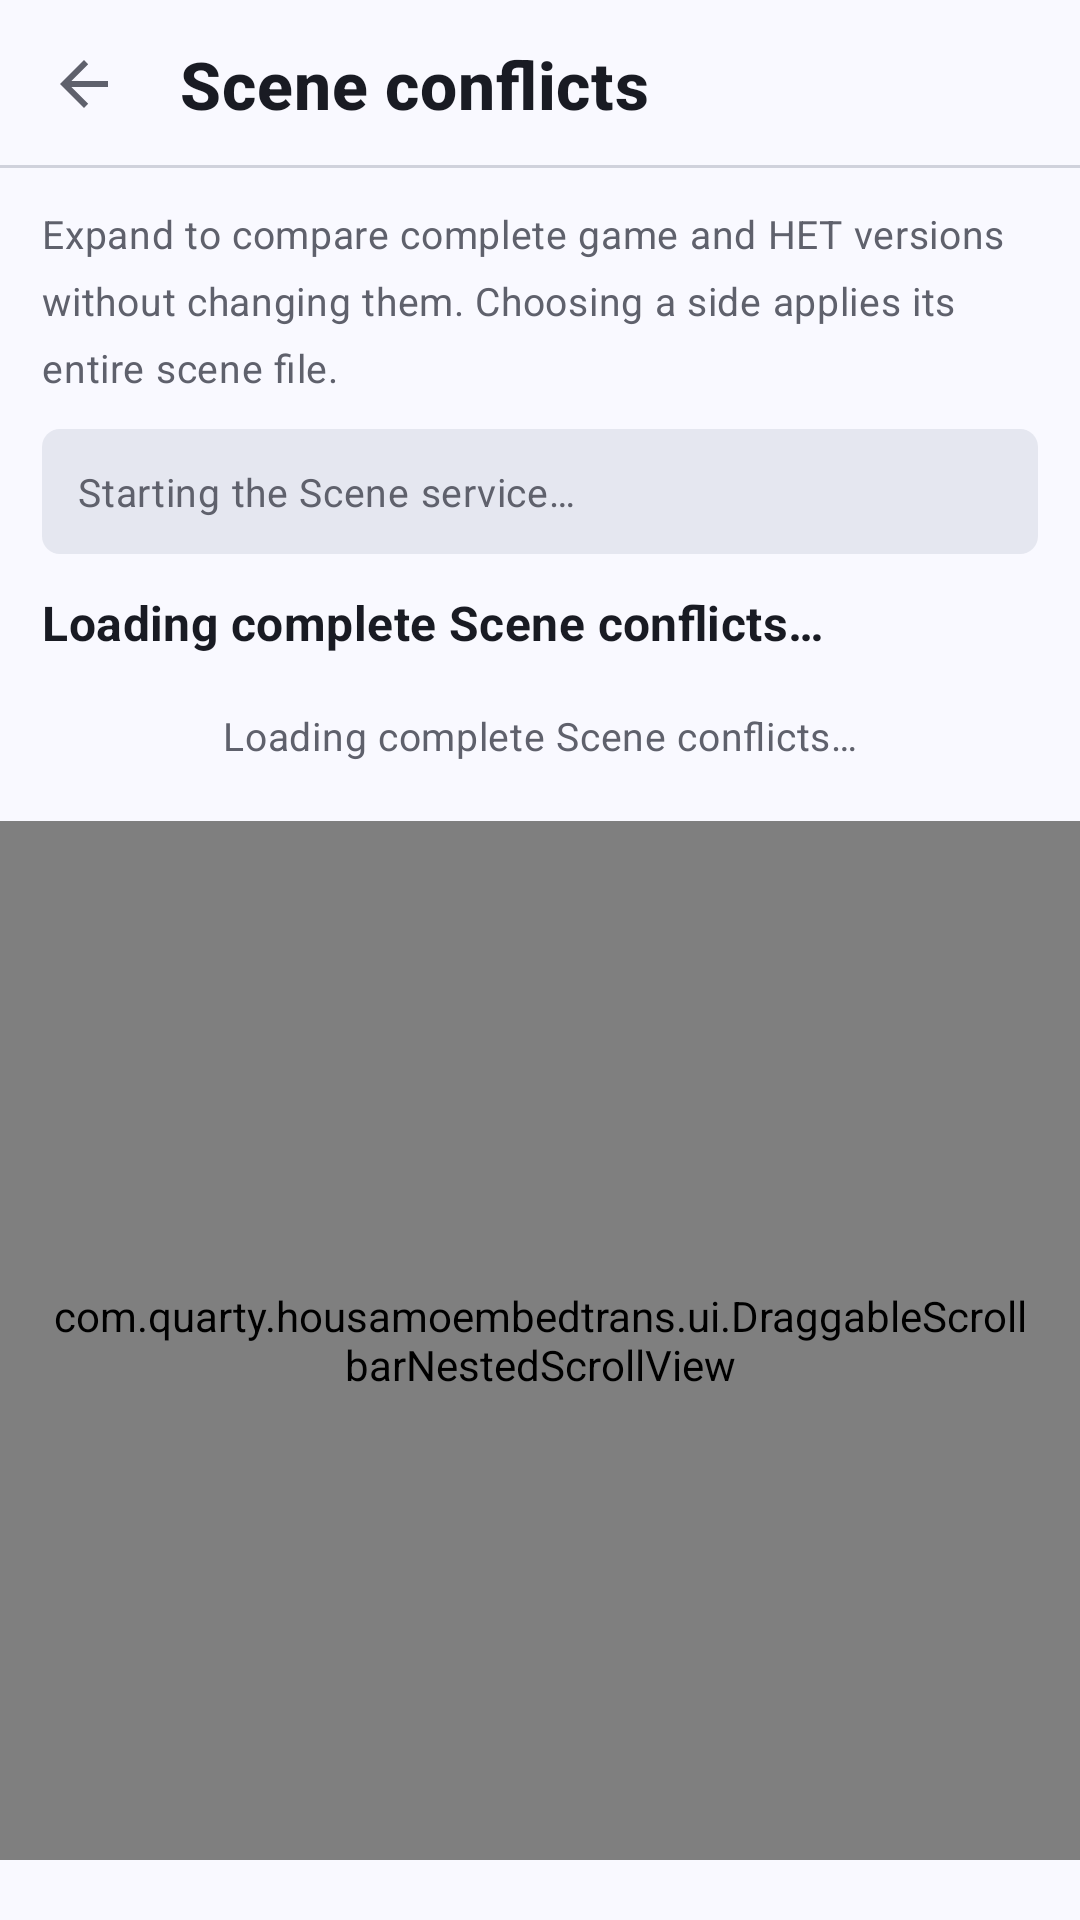

Write the Android layout XML for this screen, with the resource values it uses.
<!-- AndroidManifest.xml: application theme Theme.HousamoEmbedTrans -->
<!-- res/layout/activity_scene_conflicts.xml -->
<?xml version="1.0" encoding="utf-8"?>
<LinearLayout xmlns:android="http://schemas.android.com/apk/res/android"
    xmlns:app="http://schemas.android.com/apk/res-auto"
    android:id="@+id/root_scene_conflicts"
    android:layout_width="match_parent"
    android:layout_height="match_parent"
    android:background="@color/het_surface"
    android:clipToPadding="false"
    android:orientation="vertical"
    android:paddingBottom="20dp">

    <com.google.android.material.appbar.MaterialToolbar
        android:id="@+id/toolbar_scene_conflicts"
        style="@style/Widget.HET.StaticDetail.Toolbar"
        android:layout_width="match_parent"
        android:layout_height="56dp"
        android:minHeight="56dp"
        app:navigationContentDescription="@string/back_action"
        app:navigationIcon="?attr/homeAsUpIndicator"
        app:title="@string/scene_conflicts_title" />

    <TextView
        android:id="@+id/tv_scene_conflicts_intro"
        style="@style/TextAppearance.HET.StaticDetail.Body"
        android:layout_width="match_parent"
        android:layout_height="wrap_content"
        android:layout_marginTop="15dp"
        android:layout_marginStart="14dp"
        android:layout_marginEnd="14dp"
        android:text="@string/scene_conflicts_intro"
        />

    <TextView
        android:id="@+id/tv_scene_conflicts_runtime_status"
        android:layout_width="match_parent"
        android:layout_height="wrap_content"
        android:layout_marginTop="12dp"
        android:layout_marginStart="14dp"
        android:layout_marginEnd="14dp"
        android:background="@drawable/bg_config_status"
        android:padding="12dp"
        android:text="@string/scene_sync_service_starting"
        android:textAppearance="@style/TextAppearance.HET.StaticDetail.Body" />

    <TextView
        android:id="@+id/tv_scene_conflicts_summary"
        android:layout_width="match_parent"
        android:layout_height="wrap_content"
        android:layout_marginTop="12dp"
        android:layout_marginStart="14dp"
        android:layout_marginEnd="14dp"
        android:text="@string/scene_conflicts_loading"
        android:textAppearance="@style/TextAppearance.HET.StaticDetail.SectionTitle" />

    <TextView
        android:id="@+id/tv_scene_conflicts_empty"
        style="@style/TextAppearance.HET.StaticDetail.Empty"
        android:layout_width="match_parent"
        android:layout_height="wrap_content"
        android:layout_marginStart="14dp"
        android:layout_marginTop="8dp"
        android:layout_marginEnd="14dp"
        android:gravity="center"
        android:padding="12dp"
        android:text="@string/scene_conflicts_loading" />

    <com.quarty.housamoembedtrans.ui.DraggableScrollbarNestedScrollView
        style="@style/Widget.HET.ScrollView"
        android:id="@+id/list_scene_conflicts"
        android:layout_width="match_parent"
        android:layout_height="0dp"
        android:layout_marginTop="8dp"
        android:layout_weight="1"
        android:clipToPadding="false"
        android:fillViewport="true"
        android:paddingStart="14dp"
        android:paddingEnd="14dp">

        <LinearLayout
            android:id="@+id/container_scene_conflicts"
            android:layout_width="match_parent"
            android:layout_height="wrap_content"
            android:orientation="vertical"
            android:paddingBottom="8dp" />
    </com.quarty.housamoembedtrans.ui.DraggableScrollbarNestedScrollView>
</LinearLayout>
<!-- resources referenced by this layout -->
<resources>
  <color name="het_surface">#FFF9F9FF</color>
  <!-- drawable bg_config_status (drawable) -->
  <?xml version="1.0" encoding="utf-8"?>
  <shape xmlns:android="http://schemas.android.com/apk/res/android"
      android:shape="rectangle">
      <solid android:color="@color/config_status_background" />
      <corners android:radius="6dp" />
  </shape>
  <string name="back_action">Back</string>
  <string name="scene_conflicts_intro">Expand to compare complete game and HET versions without changing them. Choosing a side applies its entire scene file.</string>
  <string name="scene_conflicts_loading">Loading complete Scene conflicts…</string>
  <string name="scene_conflicts_title">Scene conflicts</string>
  <string name="scene_sync_service_starting">Starting the Scene service…</string>
  <style name="TextAppearance.HET.StaticDetail.Body" parent="TextAppearance.MaterialComponents.Body2">
          <item name="android:textColor">@color/het_on_surface_muted</item>
          <item name="android:textSize">13sp</item>
          <item name="android:lineSpacingMultiplier">1.45</item>
          <item name="android:includeFontPadding">false</item>
      </style>
  <style name="TextAppearance.HET.StaticDetail.Empty" parent="TextAppearance.MaterialComponents.Body2">
          <item name="android:textColor">@color/het_on_surface_muted</item>
          <item name="android:textSize">13sp</item>
          <item name="android:lineSpacingMultiplier">1.45</item>
          <item name="android:includeFontPadding">false</item>
      </style>
  <style name="TextAppearance.HET.StaticDetail.SectionTitle" parent="TextAppearance.MaterialComponents.Subtitle1">
          <item name="android:textColor">@color/het_on_surface</item>
          <item name="android:textSize">16sp</item>
          <item name="android:textStyle">bold</item>
          <item name="android:includeFontPadding">false</item>
      </style>
  <color name="config_status_background">@color/het_surface_container_high</color>
  <color name="het_on_surface_muted">#FF5F616C</color>
  <color name="het_on_surface">#FF191B23</color>
  <!-- drawable het_scrollbar_thumb_vertical (drawable) -->
  <?xml version="1.0" encoding="utf-8"?>
  <shape xmlns:android="http://schemas.android.com/apk/res/android"
      android:shape="rectangle">
      <corners android:radius="2dp" />
      <solid android:color="@color/het_primary_strong" />
      <size android:width="4dp" android:height="48dp" />
  </shape>
  <style name="TextAppearance.HET.StaticDetail.ToolbarTitle" parent="TextAppearance.MaterialComponents.Headline6">
          <item name="android:textColor">@color/het_on_surface</item>
          <item name="android:textSize">22sp</item>
          <item name="android:textStyle">bold</item>
          <item name="android:includeFontPadding">false</item>
      </style>
  <color name="het_primary">#FF4D5FB3</color>
  <color name="het_primary_dark">#FF34458F</color>
  <color name="white">#FFFFFFFF</color>
  <color name="het_secondary">#FF4D5FB3</color>
  <color name="het_error">#FFA72B3C</color>
  <color name="het_on_error">#FFFFFFFF</color>
  <style name="Widget.HET.TonalCard" parent="Widget.MaterialComponents.CardView">
          <item name="cardBackgroundColor">@color/het_surface_container</item>
          <item name="cardCornerRadius">14dp</item>
          <item name="cardElevation">0dp</item>
          <item name="strokeWidth">0dp</item>
      </style>
  <color name="het_surface_container_high">#FFE5E7F0</color>
  <color name="het_primary_strong">#FF34458F</color>
  <color name="het_outline_soft">#FFD0D2DC</color>
  <color name="het_surface_container">#FFEEEFF7</color>
</resources>
